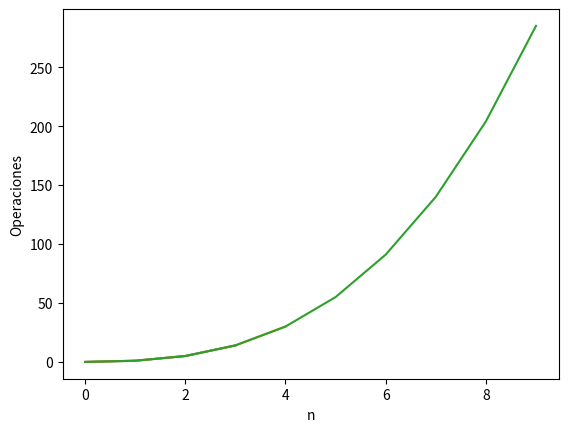

Python code for this plot:
import matplotlib.pyplot as plt

def primeros_cuadrados(n):
  suma = 0
  data = []
  for i in range(n):
    suma += pow(i,2)
    data.append(suma)
  plt.plot(data)
  plt.xlabel('n')
  plt.ylabel('Operaciones')
  plt.show()

primeros_cuadrados(4)
primeros_cuadrados(5)
primeros_cuadrados(10)



